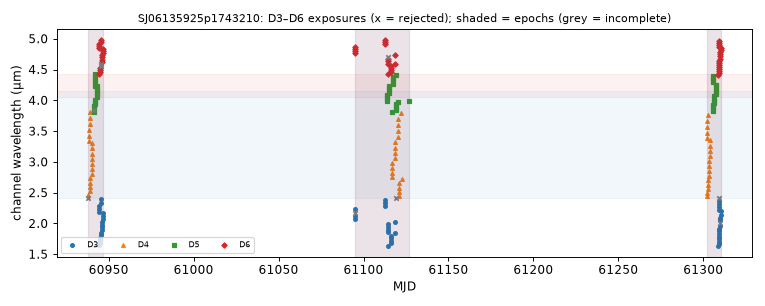

The data file committed next to this chart (first rows):
mjd, det, wl_um, bw_um, collection, status, n_core_good, snr
60938, 4, 2.415, 0.04411, spherex_dr1, too few good pixels, 0, nan
60938, 4, 2.46, 0.0693, spherex_dr1, ok, 7, 48.39
60938, 4, 3.334, 0.09383, spherex_dr1, ok, 7, 92.18
60938, 4, 3.426, 0.09827, spherex_dr1, ok, 7, 97.08
60938, 4, 3.52, 0.1, spherex_dr1, ok, 7, 114.2
60939, 4, 2.526, 0.07289, spherex_dr1, ok, 7, 54.37
60939, 4, 2.595, 0.07228, spherex_dr1, ok, 7, 57.08
60939, 4, 2.664, 0.0759, spherex_dr1, ok, 7, 61.21
60939, 4, 2.737, 0.07916, spherex_dr1, ok, 7, 62.27
60939, 4, 3.614, 0.1018, spherex_dr1, ok, 8, 119.5
60939, 4, 3.71, 0.1041, spherex_dr1, ok, 6, 128.8
60939, 4, 3.812, 0.09663, spherex_dr1, ok, 6, 134.2
60940, 4, 2.811, 0.08193, spherex_dr1, ok, 6, 65.84
60940, 4, 2.887, 0.08065, spherex_dr1, ok, 7, 64.03
60940, 4, 2.967, 0.08563, spherex_dr1, ok, 7, 59.92
60940, 4, 3.048, 0.08891, spherex_dr1, ok, 7, 58.55
60940, 4, 3.133, 0.0928, spherex_dr1, ok, 7, 62.42
60940, 4, 3.219, 0.09349, spherex_dr1, ok, 7, 72.48
60940, 4, 3.306, 0.09533, spherex_dr1, ok, 7, 81.85
60941, 5, 3.808, 0.03577, spherex_dr1, ok, 7, 70.22
60941, 5, 3.842, 0.03517, spherex_dr1, ok, 4, 70.81
60941, 5, 3.875, 0.03541, spherex_dr1, ok, 7, 70.68
60941, 5, 3.908, 0.03589, spherex_dr1, ok, 8, 70.17
60942, 5, 4.237, 0.03677, spherex_dr1, ok, 6, 74.42
60942, 5, 4.273, 0.03728, spherex_dr1, ok, 7, 69.31
60942, 5, 4.31, 0.03771, spherex_dr1, ok, 6, 81.67
60942, 5, 4.347, 0.03723, spherex_dr1, ok, 7, 82.47
60942, 5, 4.384, 0.03797, spherex_dr1, ok, 8, 83.75
60942, 5, 4.422, 0.03823, spherex_dr1, ok, 7, 85.37
60942, 5, 3.943, 0.03615, spherex_dr1, ok, 7, 74.87
60942, 5, 3.977, 0.03651, spherex_dr1, ok, 7, 76.49
60942, 5, 4.012, 0.03643, spherex_dr1, ok, 7, 77.57
60943, 5, 4.047, 0.03671, spherex_dr1, ok, 7, 80.96
60943, 5, 4.082, 0.03634, spherex_dr1, ok, 7, 82.84
60943, 5, 4.117, 0.03709, spherex_dr1, ok, 8, 80.66
60943, 5, 4.153, 0.03639, spherex_dr1, ok, 7, 81.15
60943, 5, 4.189, 0.03733, spherex_dr1, ok, 7, 83.73
60943, 5, 4.225, 0.03617, spherex_dr1, ok, 7, 79.45
60944, 3, 1.647, 0.0388, spherex_dr1, ok, 6, 12.01
60944, 6, 4.431, 0.03424, spherex_dr1, ok, 7, 77.65
60944, 3, 2.185, 0.05501, spherex_dr1, ok, 7, 34.86
60944, 6, 4.844, 0.03629, spherex_dr1, ok, 7, 79.99
60944, 6, 4.879, 0.03656, spherex_dr1, ok, 9, 85.57
60944, 3, 2.236, 0.05588, spherex_dr1, ok, 7, 39.44
60944, 6, 4.916, 0.03878, spherex_dr1, ok, 7, 78.99
60944, 3, 2.288, 0.05634, spherex_dr1, ok, 7, 41.62
60945, 6, 4.463, 0.03543, spherex_dr1, ok, 7, 83.37
60945, 3, 1.685, 0.04072, spherex_dr1, ok, 7, 10.83
60945, 3, 1.724, 0.04168, spherex_dr1, ok, 7, 15.72
60945, 6, 4.495, 0.03485, spherex_dr1, ok, 8, 83.47
60945, 3, 1.764, 0.04283, spherex_dr1, ok, 7, 16.72
60945, 6, 4.528, 0.0364, spherex_dr1, ok, 8, 84.32
60945, 3, 2.34, 0.0588, spherex_dr1, ok, 7, 45.63
60945, 6, 4.952, 0.03614, spherex_dr1, ok, 7, 83.25
60945, 3, 2.394, 0.06019, spherex_dr1, ok, 7, 41.62
60945, 6, 4.988, 0.0374, spherex_dr1, ok, 7, 78.57
60945, 3, 1.805, 0.04437, spherex_dr1, ok, 6, 19.28
60945, 6, 4.56, 0.0359, spherex_dr1, ok, 0, 6.891
60946, 3, 1.847, 0.04548, spherex_dr1, ok, 6, 20.26
60946, 6, 4.594, 0.03684, spherex_dr1, ok, 5, 75.38
... 162 more rows
